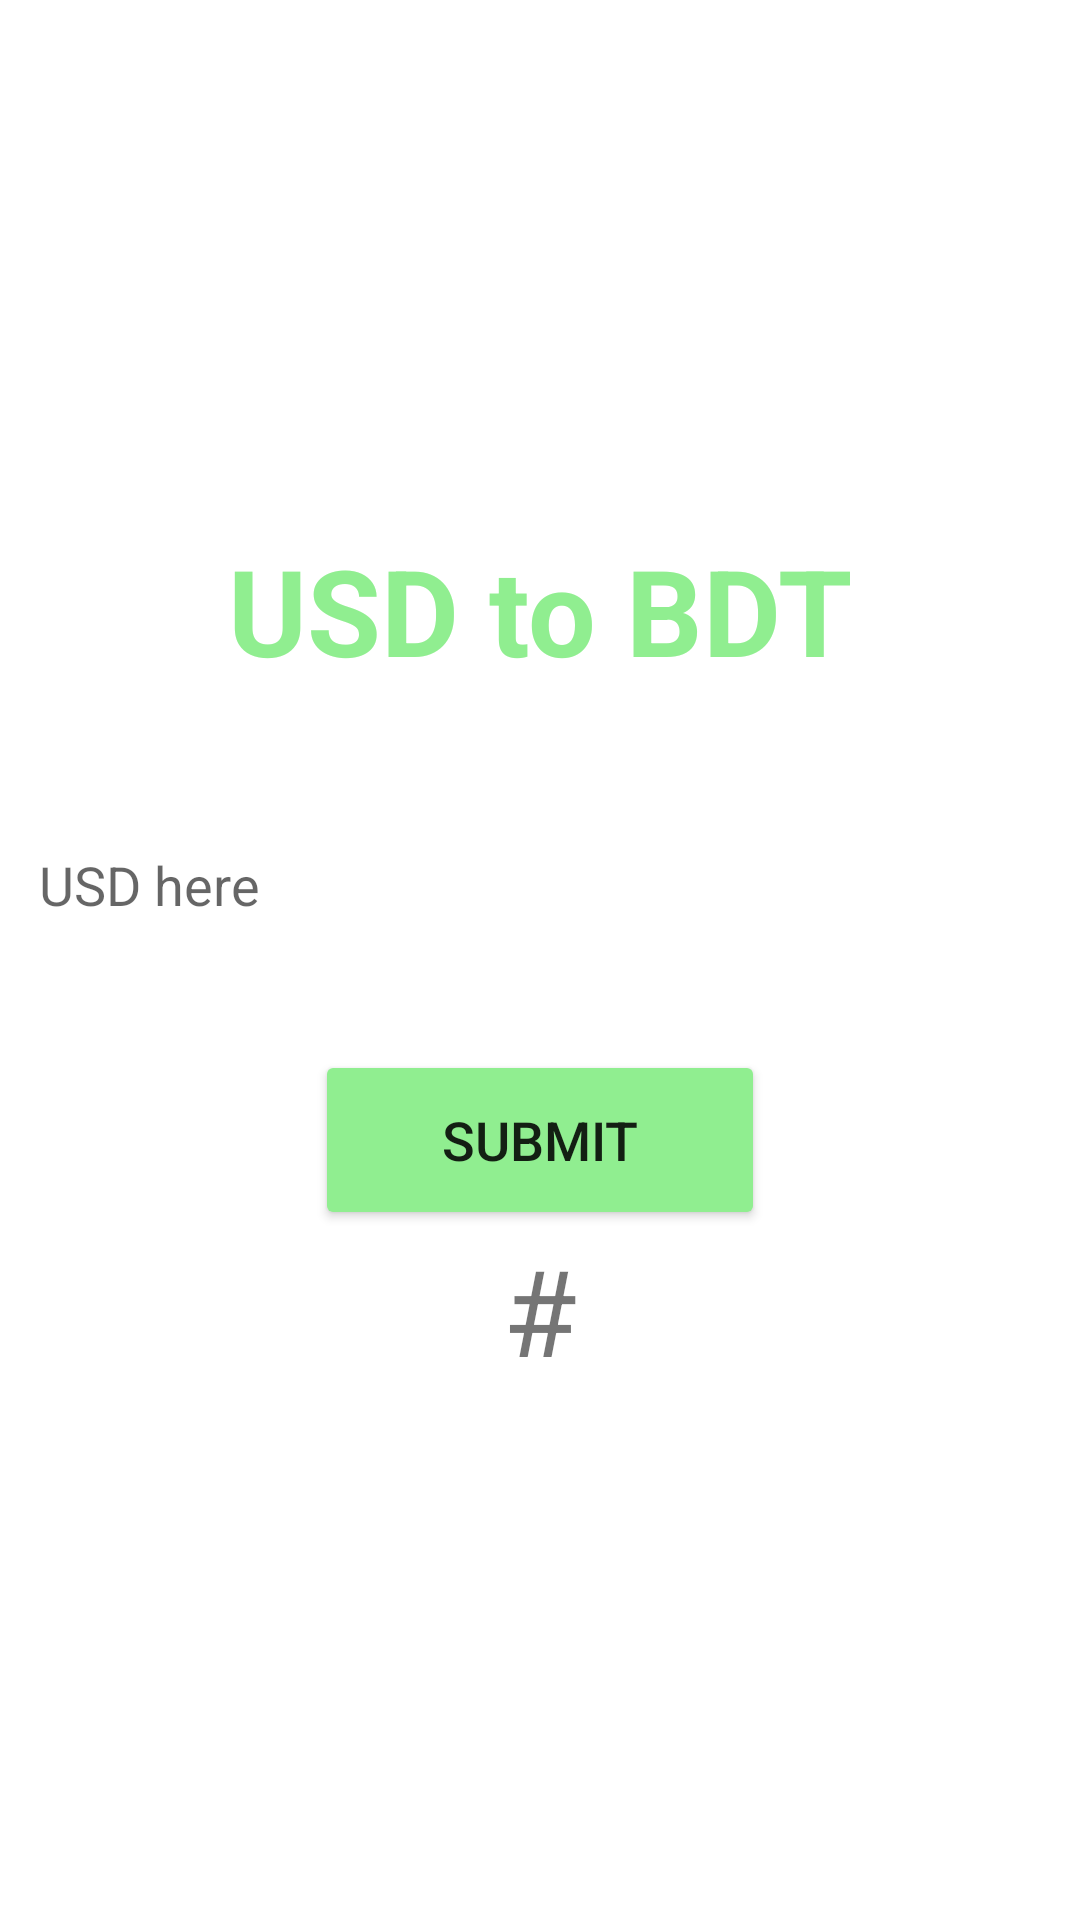

Android layout source for this screen:
<!-- AndroidManifest.xml: application theme Theme.Project3916 -->
<!-- res/layout/fragment_blank2.xml -->
<?xml version="1.0" encoding="utf-8"?>
<FrameLayout xmlns:android="http://schemas.android.com/apk/res/android"
    xmlns:tools="http://schemas.android.com/tools"
    android:layout_width="match_parent"
    android:layout_height="match_parent"
    tools:context=".BlankFragment2">
    <LinearLayout
        android:layout_width="match_parent"
        android:layout_height="match_parent"
        android:gravity="center"
        android:orientation="vertical">
        <TextView
            android:layout_width="wrap_content"
            android:layout_height="wrap_content"
            android:textSize="40sp"
            android:textStyle="bold"
            android:textColor="@color/purple"
            android:text="USD to BDT" />
        <EditText
            android:layout_width="350sp"
            android:layout_height="50dp"
            android:id="@+id/firstVal"
            android:background="@drawable/custom_edittext"
            android:drawablePadding="8dp"
            android:hint="USD here"
            android:padding="8dp"
            android:textColor="@color/black"
            android:textColorHighlight="@color/cardview_dark_background"
            android:layout_marginTop="40dp"/>
        <Button
            android:layout_width="150sp"
            android:layout_height="60dp"
            android:textSize="18sp"
            android:text="submit"
            android:id="@+id/bmiBtn"
            android:layout_marginTop="30dp"
            android:backgroundTint="@color/purple"
           />
        <TextView
            android:layout_width="wrap_content"
            android:layout_height="wrap_content"
            android:textSize="40sp"
            android:id="@+id/showRES"
            android:text="#" />
    </LinearLayout>
</FrameLayout>
<!-- resources referenced by this layout -->
<resources>
  <color name="black">#FF000000</color>
  <color name="purple">#90EE90</color>
  <style name="Theme.Project3916" parent="Theme.MaterialComponents.DayNight.DarkActionBar">
          
          <item name="colorPrimary">@color/purple_500</item>
          <item name="colorPrimaryVariant">@color/purple_700</item>
          <item name="colorOnPrimary">@color/white</item>
          
          <item name="colorSecondary">@color/teal_200</item>
          <item name="colorSecondaryVariant">@color/teal_700</item>
          <item name="colorOnSecondary">@color/black</item>
          
          <item name="android:statusBarColor" tools:targetApi="l">?attr/colorPrimaryVariant</item>
          
      </style>
  <color name="purple_500">#FF6200EE</color>
  <color name="purple_700">#FF3700B3</color>
  <color name="white">#FFFFFFFF</color>
  <color name="teal_200">#FF03DAC5</color>
  <color name="teal_700">#FF018786</color>
</resources>
